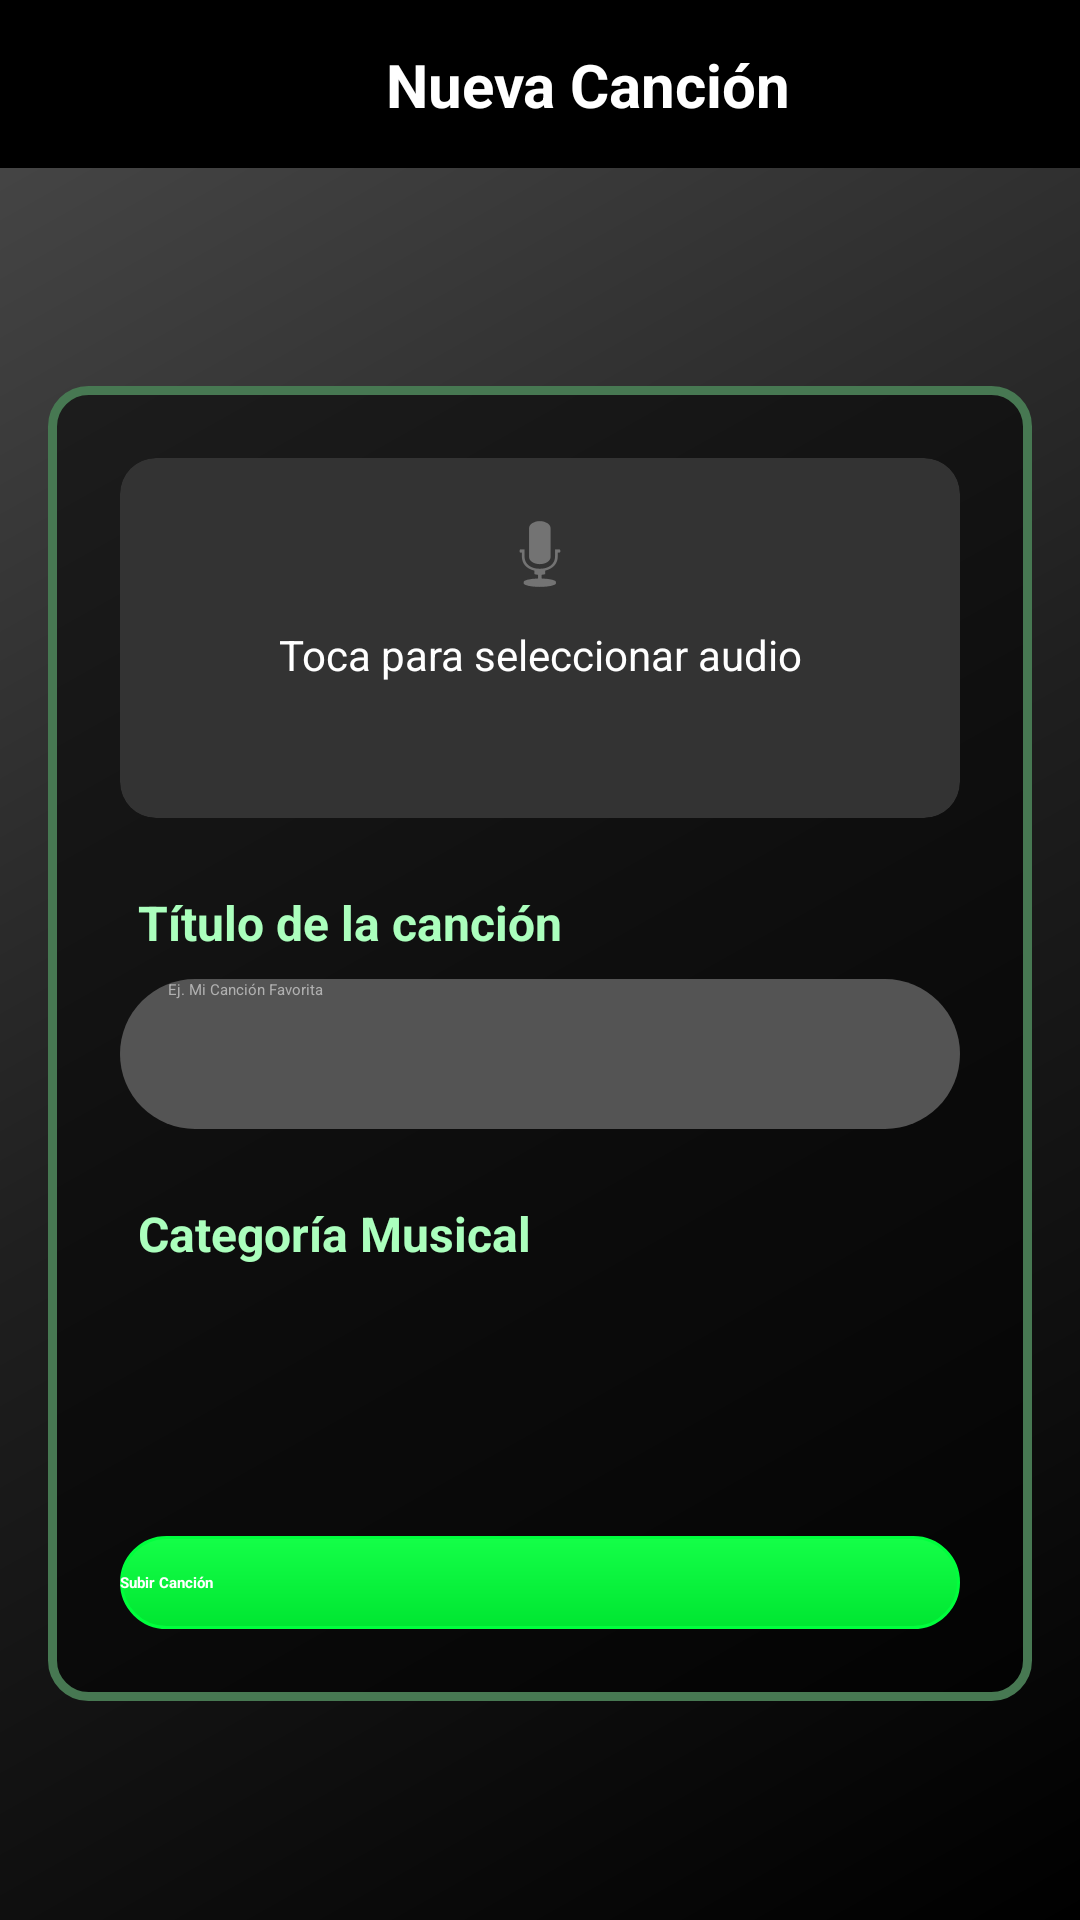

This screen was rendered from an Android layout file. Write that file and the resources it references.
<!-- AndroidManifest.xml: application theme Theme.MusAPIApp -->
<!-- res/layout/activity_subir_cancion_album.xml -->
<?xml version="1.0" encoding="utf-8"?>
<androidx.constraintlayout.widget.ConstraintLayout 
    xmlns:android="http://schemas.android.com/apk/res/android"
    xmlns:app="http://schemas.android.com/apk/res-auto"
    android:id="@+id/main"
    android:layout_width="match_parent"
    android:layout_height="match_parent"
    android:background="@drawable/fondo_gradiente_principal">

    <androidx.constraintlayout.widget.ConstraintLayout
        android:id="@+id/headerBar"
        android:layout_width="match_parent"
        android:layout_height="wrap_content"
        android:background="#000000"
        android:paddingVertical="12dp"
        android:paddingHorizontal="16dp"
        android:elevation="4dp"
        app:layout_constraintTop_toTopOf="parent"
        app:layout_constraintStart_toStartOf="parent"
        app:layout_constraintEnd_toEndOf="parent">

        <ImageButton
            android:id="@+id/btnVolver"
            android:layout_width="32dp"
            android:layout_height="32dp"
            android:background="?attr/selectableItemBackgroundBorderless"
            android:contentDescription="Regresar"
            android:scaleType="fitCenter"
            android:src="@drawable/ic_back_black"
            app:tint="#FFFFFF"
            app:layout_constraintStart_toStartOf="parent"
            app:layout_constraintTop_toTopOf="parent"
            app:layout_constraintBottom_toBottomOf="parent" />

        <TextView
            android:layout_width="wrap_content"
            android:layout_height="wrap_content"
            android:text="Nueva Canción"
            android:textColor="#FFFFFF"
            android:textSize="20sp"
            android:textStyle="bold"
            app:layout_constraintStart_toEndOf="@id/btnVolver"
            app:layout_constraintEnd_toEndOf="parent"
            app:layout_constraintTop_toTopOf="parent"
            app:layout_constraintBottom_toBottomOf="parent" />

    </androidx.constraintlayout.widget.ConstraintLayout>

    <ScrollView
        android:id="@+id/scrollForm"
        android:layout_width="match_parent"
        android:layout_height="0dp"
        android:fillViewport="true"
        android:padding="16dp"
        app:layout_constraintTop_toBottomOf="@id/headerBar"
        app:layout_constraintBottom_toBottomOf="parent">

        <LinearLayout
            android:layout_width="match_parent"
            android:layout_height="wrap_content"
            android:orientation="vertical"
            android:gravity="center">

            <LinearLayout
                android:layout_width="match_parent"
                android:layout_height="wrap_content"
                android:orientation="vertical"
                android:background="@drawable/fondo_info_album"
                android:padding="24dp"
                android:gravity="center_horizontal">

                <androidx.cardview.widget.CardView
                    android:id="@+id/cardAudio"
                    android:layout_width="match_parent"
                    android:layout_height="120dp"
                    app:cardCornerRadius="12dp"
                    app:cardBackgroundColor="#333333"
                    app:cardElevation="0dp"
                    android:layout_marginBottom="24dp">

                    <LinearLayout
                        android:layout_width="match_parent"
                        android:layout_height="match_parent"
                        android:orientation="vertical"
                        android:gravity="center"
                        android:padding="16dp">

                        <ImageView
                            android:layout_width="32dp"
                            android:layout_height="32dp"
                            android:src="@android:drawable/ic_btn_speak_now"
                            app:tint="#ABFFBD"
                            android:layout_marginBottom="8dp"/>
                            <TextView
                            android:id="@+id/tvAudioSeleccionado"
                            android:layout_width="wrap_content"
                            android:layout_height="wrap_content"
                            android:text="Toca para seleccionar audio"
                            android:textColor="#FFFFFF"
                            android:textSize="14sp"
                            android:gravity="center"/>
                        
                        <Button
                            android:id="@+id/btnSeleccionarAudio"
                            android:layout_width="match_parent"
                            android:layout_height="match_parent"
                            android:background="@android:color/transparent"
                            android:alpha="0"/> 
                            </LinearLayout>
                </androidx.cardview.widget.CardView>

                <TextView
                    android:layout_width="match_parent"
                    android:layout_height="wrap_content"
                    android:text="Título de la canción"
                    android:textColor="#ABFFBD"
                    android:textStyle="bold"
                    android:textSize="16sp"
                    android:layout_marginBottom="8dp"
                    android:layout_marginStart="4dp"/>

                <EditText
                    android:id="@+id/etNombre"
                    android:layout_width="match_parent"
                    android:layout_height="50dp"
                    android:background="@drawable/fondo_input_login"
                    android:hint="Ej. Mi Canción Favorita"
                    android:textColorHint="#B0B0B0"
                    android:textColor="#FFFFFF"
                    android:paddingHorizontal="16dp"
                    android:maxLength="100"
                    android:inputType="textCapWords"
                    android:layout_marginBottom="24dp"/>

                <TextView
                    android:layout_width="match_parent"
                    android:layout_height="wrap_content"
                    android:text="Categoría Musical"
                    android:textColor="#ABFFBD"
                    android:textStyle="bold"
                    android:textSize="16sp"
                    android:layout_marginBottom="8dp"
                    android:layout_marginStart="4dp"/>

                <Spinner
                    android:id="@+id/spCategorias"
                    android:layout_width="match_parent"
                    android:layout_height="50dp"
                    android:background="@drawable/fondo_spinner_custom"
                    android:paddingHorizontal="8dp"
                    android:layout_marginBottom="32dp"/>

                <Button
                    android:id="@+id/btnSubir"
                    android:layout_width="match_parent"
                    android:layout_height="wrap_content"
                    android:text="Subir Canción"
                    android:textColor="#FFFFFF"
                    android:textStyle="bold"
                    android:background="@drawable/fondo_boton_principal"
                    app:backgroundTint="@null"
                    android:paddingVertical="12dp"/>

            </LinearLayout>
        </LinearLayout>
    </ScrollView>

</androidx.constraintlayout.widget.ConstraintLayout>
<!-- resources referenced by this layout -->
<resources>
  <!-- drawable fondo_boton_principal (drawable) -->
  <?xml version="1.0" encoding="utf-8"?>
  <shape xmlns:android="http://schemas.android.com/apk/res/android"
      android:shape="rectangle">
  
      <gradient
          android:startColor="#14FF48"
          android:endColor="#00E631"
          android:angle="270" />
  
      <corners android:radius="100dp" />
  
      <stroke
          android:width="1dp"
          android:color="#00FF3D" />
  </shape>
  <!-- drawable fondo_gradiente_principal (drawable) -->
  <?xml version="1.0" encoding="utf-8"?>
  <shape xmlns:android="http://schemas.android.com/apk/res/android"
      android:shape="rectangle">
      <gradient
          android:startColor="#000000"
          android:centerColor="#1F1F1F"
          android:endColor="#4A4A4A"
          android:angle="135"
          android:type="linear" />
  </shape>
  <!-- drawable fondo_info_album (drawable) -->
  <?xml version="1.0" encoding="utf-8"?>
  <shape xmlns:android="http://schemas.android.com/apk/res/android"
      android:shape="rectangle">
  
      <solid android:color="#85000000" />
  
      <stroke
          android:width="3dp"
          android:color="#477852" />
  
      <corners android:radius="12dp" />
  </shape>
  <!-- drawable fondo_input_login (drawable) -->
  <?xml version="1.0" encoding="utf-8"?>
  <shape xmlns:android="http://schemas.android.com/apk/res/android"
      android:shape="rectangle">
  
      <solid android:color="#545454"/>
  
      <corners android:radius="100dp"/>
  </shape>
  <!-- drawable fondo_spinner_custom (drawable) -->
  <?xml version="1.0" encoding="utf-8"?>
  <layer-list xmlns:android="http://schemas.android.com/apk/res/android">
      <item>
          <shape android:shape="rectangle">
              <solid android:color="#545454"/>
              <corners android:radius="100dp"/>
          </shape>
      </item>
  
      <item
          android:drawable="@drawable/ic_flecha_abajo"
          android:gravity="center_vertical|end"
          android:right="16dp"
          android:end="16dp" />
  </layer-list>
  <!-- drawable ic_back_black: png bitmap (drawable, 4720 bytes) -->
</resources>
